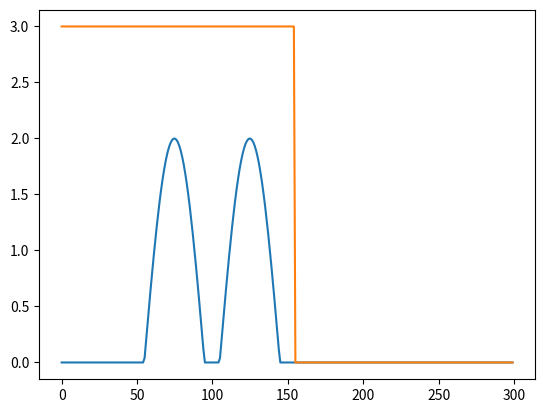

Reproduce this figure in Python.
import math
import matplotlib.pyplot as plt
             
class Circle:    
    def __init__(self, x, y, radius, speed):
        self.x, self.y, self.radius, self.speed = x, y, radius, speed

    def fall(self, dt):
        self.y = self.y - dt * self.speed if self.y - dt * self.speed >= 0 else -100

class Stimuli:
    '''ini_pos, radius, distance, space and speed are global parameters, numerosity is a local parameter'''
    def __init__(self, ini_pos, radius, numerosity, distance, space, speed):
        self.stimuli = []
        x, y = ini_pos
        m = 0
        for n in numerosity:
            stimulus = [Circle(x, y + i * distance + m * space, radius, speed) for i in range(n)]
            m += 1 
            self.stimuli.extend(stimulus)
            
class Agent:
    def __init__(self, x, y):
        self.x, self.y, self.memory, self.inertia = x, y, 0, 0
        self.LTM = []

    def sense(self, circle):
        d, r, fov = abs(self.x - circle.x), circle.radius, math.radians(60)
        c = math.atan(fov) * d
        if c - r / math.cos(fov) <= circle.y <= c + r / math.cos(fov):
            deviation = (circle.y - c) / (r / math.cos(fov)) * math.pi / 2
            return math.cos(deviation) * 2 * r
        return 0
            
    def recall(self, activity):
        self.memory -= 1 if activity > 0 else 0  
    
    def time(self, activity): 
        self.inertia = 0 if activity > 0 else (self.inertia + 0.1 if activity == 0 else self.inertia)
        
    def update_memory(self, activity):
        self.memory += 1 if activity > 0 else 0
        
    def update_LTM(self):
        if self.inertia >= 1 and self.memory != 0:
            self.LTM.append(self.memory)
            self.memory = 0  

    def forward(self, chase_sp, dt):
        if 0 < self.x <= 3:
            self.x -= chase_sp * dt
    
    def backward(self, chase_sp, dt):
        if 0 < self.x <= 3:
            self.x += chase_sp * dt
            
    def update_position(self, chase_sp, dt):
        if self.memory == 0 and self.inertia >= 1 and 0 < self.x <= 3:
            self.x -= chase_sp * dt
        if self.memory < 0 and 0 <= self.x < 3:
            self.x += chase_sp * dt
                
# addition & habituation with one circle sequence
def addition(agent, test):
    x, y, z = [], [], []
    
    sense = Stimuli(ini_pos, radius, [1,2], distance, space, speed)
    for i in range(400): 
        dt = 1 / 50
        activity = 0
        for circle in sense.stimuli:
            circle.fall(dt)
            activity += agent.sense(circle)        
        # mechanism
        agent.update_memory(activity)
        
    catch = Stimuli(ini_pos, radius, [3], distance, space, speed)
    for i in range(300):
        dt = 1 / 50
        activity = 0
        for circle in catch.stimuli:
            circle.fall(dt)
            activity += agent.sense(circle)       
        # mechanism
        agent.time(activity)
        agent.recall(activity)
        agent.update_position(chase_sp, 1 / 50)
        
        # visualization
        x.append(i)
        y.append(activity)
        z.append(agent.x)

    plt.plot(x, y)
    plt.plot(x, z)

# habituation with two circle sequences
def habituation(agent, test):  
    x, y, z = [], [], []
    
    sense = Stimuli(ini_pos, radius, [2,3], distance, space, speed)
    for i in range(400): 
        dt = 1 / 50
        activity = 0
        for circle in sense.stimuli:
            circle.fall(dt)
            activity += agent.sense(circle)        
        # mechanism
        agent.time(activity)
        agent.update_memory(activity)
        agent.update_LTM()        
        
    catch = Stimuli(ini_pos, radius, [2], distance, space, speed)
    agent.inertia = 0
    for i in range(300):
        dt = 1 / 50
        activity = 0
        for circle in catch.stimuli:
            circle.fall(dt)
            activity += agent.sense(circle)       
        # mechanism
        agent.time(activity)
        agent.update_memory(activity)
        if (agent.memory in agent.LTM)  and agent.inertia >= 1:
            agent.forward(chase_sp, dt)
        
        # visualization
        x.append(i)
        y.append(activity)
        z.append(agent.x)

    plt.plot(x, y)
    plt.plot(x, z)
    
# comparison
def comparison(agent, test):
    x, y, z = [], [], []
    
    sense = Stimuli(ini_pos, radius, [2,3], distance, space, speed)
    for i in range(400): 
        dt = 1 / 50
        activity = 0
        for circle in sense.stimuli:
            circle.fall(dt)
            activity += agent.sense(circle)        
        # mechanism
        agent.time(activity)
        agent.update_memory(activity)
        agent.update_LTM()        
        
    catch = Stimuli(ini_pos, radius, [4], distance, space, speed)
    agent.inertia = 0
    for i in range(300):
        dt = 1 / 50
        activity = 0
        for circle in catch.stimuli:
            circle.fall(dt)
            activity += agent.sense(circle)       
        # mechanism
        agent.time(activity)
        agent.update_memory(activity)
        if agent.memory >= max(agent.LTM)  and agent.inertia >= 1:
            agent.forward(chase_sp, dt)
        
        # visualization
        x.append(i)
        y.append(activity)
        z.append(agent.x)

    plt.plot(x, y)
    plt.plot(x, z)

# subtraction
def subtraction(agent, test):
    x, y, z = [], [], []
    
    sense = Stimuli(ini_pos, radius, [1,3], distance, space, speed)
    for i in range(400): 
        dt = 1 / 50
        activity = 0
        for circle in sense.stimuli:
            circle.fall(dt)
            activity += agent.sense(circle)        
        # mechanism
        agent.time(activity)
        agent.update_memory(activity)
        agent.update_LTM()        
        
    catch = Stimuli(ini_pos, radius, [2], distance, space, speed)
    agent.inertia = 0
    for i in range(300):
        dt = 1 / 50
        activity = 0
        for circle in catch.stimuli:
            circle.fall(dt)
            activity += agent.sense(circle)       
        # mechanism
        agent.time(activity)
        agent.update_memory(activity)
        if agent.memory == (agent.LTM[1] - agent.LTM[0]) and agent.inertia >= 1:
            agent.forward(chase_sp, dt)
        
        # visualization
        x.append(i)
        y.append(activity)
        z.append(agent.x)

    plt.plot(x, y)
    plt.plot(x, z)


# Global parameters
test, chase_sp, ini_agent = 3, 150, (3, 0)
ini_pos = (0, 10)
radius, speed, distance, space = 1, 5, 5, 15

# Create agent
agent = Agent(*ini_agent)

# Call agent_behavior with agent
subtraction(agent, test)

# Display the plot
plt.show()
    
